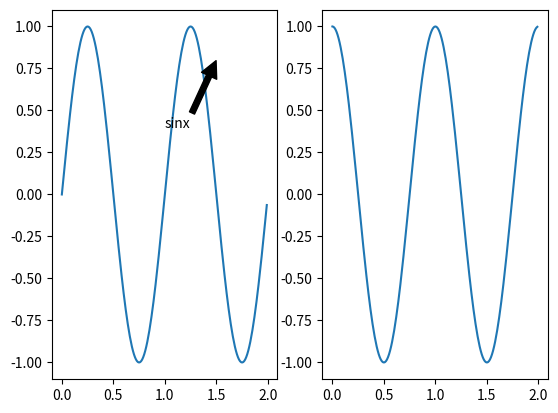

This chart was generated by the following Python code:
# text()  在axes对象的任意位置添加文字
# xlabel() 为x轴添加标签
# ylabel() 为y轴添加标签
# title()  为axes对象添加标题
# legend() 为axes对象添加图例
# suptitle() 为figure对象添加中心化的标题
# figtext()  在figure对象的任意位置添加文字
# annotate(xy,xytext,arrowprops) 为axes对象添加注释(箭头可选)
# xy 箭头指示位置 xytext 注释文字的位置 arrowprops 以字典的形式设置箭头的样式
# 箭头样式 width 箭头长方形部分的宽度 headlength 设置箭头尖端的长度 headwidth 箭头尖端底部的宽度 facecolor 箭头颜色 shrink 箭头顶点，尾部与指示点、注释文字的距离
# 所有方法会返回一个plt.text对象
import numpy as np
import matplotlib.pyplot as plt
import math

fig = plt.figure()
ax1 = fig.add_subplot(121)
ax2 = fig.add_subplot(122)
t = np.arange(0.0, 2.0, 0.01)
s1 = np.sin(2*np.pi*t)
s2 = np.cos(2*np.pi*t)
ax1.plot(t, s1)
ax2.plot(t, s2)

# # 设置标题
# ax1.set_title(r'sin$\alpha_i$',fontsize=20)  # 书写数学符号得前加r去掉转义字符，中间加$
#
# # 任意位置添加内容
# # ax1.text(0.05,0.95,r'$\mathcal{A}\mathrm{sin}(2 \omega t)$',transform=ax1.transAxes,style='italic',bbox=dict(boxstyle='round,pad=0.5',facecolor='red',edgecolor='black'))
#
# # 添加图例
# ax1.legend(labels='s',loc = 'upper right')
#
# ax2.set_title(r'cos$\alpha_i$',fontsize=20)
#
# # 设置中心标题
# plt.suptitle('test',fontsize=20)
#
# # 在figure对象任意位置添加内容
# plt.figtext(.5,.5,r'$\alpha_i$',fontsize=20)

# 设置注释
ax1.annotate('sinx', xy=(1.5, 0.8), xytext=(1, 0.4), arrowprops=dict(facecolor='black', shrink=0.01))
plt.show()
